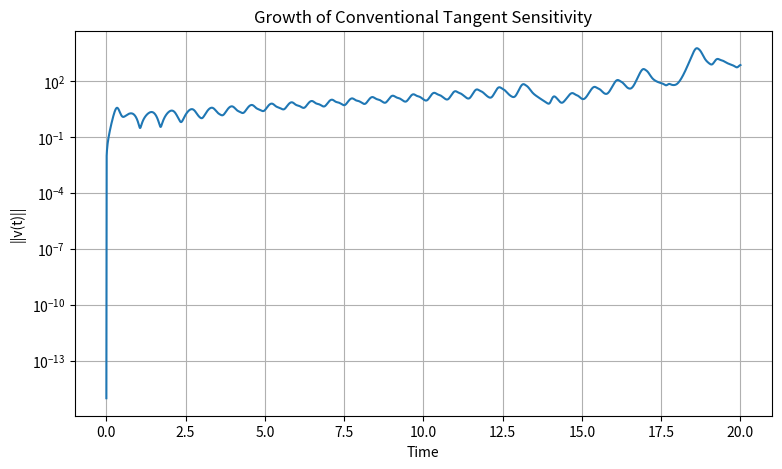
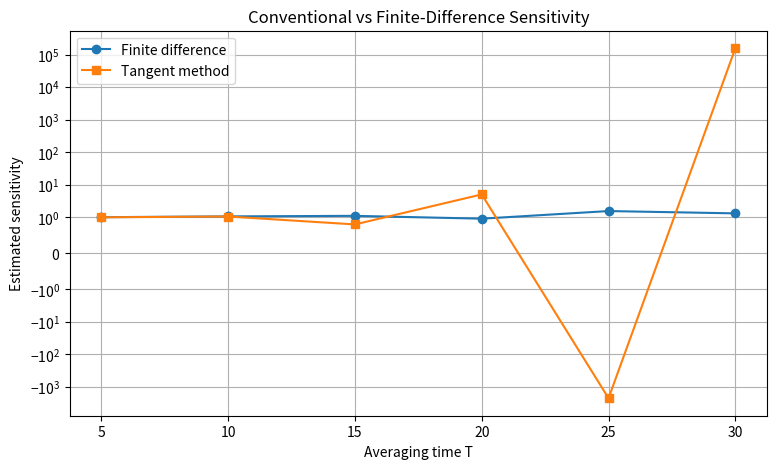

Recreate these plots in Python, in order.

import numpy as np
import matplotlib.pyplot as plt

sigma = 10.0
rho = 28.0
beta = 8.0 / 3.0


def lorenz(u, rho):
    x, y, z = u
    return np.array([
        sigma * (y - x),
        x * (rho - z) - y,
        x * y - beta * z
    ])


def jacobian(u, rho):
    x, y, z = u
    return np.array([
        [-sigma, sigma, 0],
        [rho - z, -1, -x],
        [y, x, -beta]
    ])


def parameter_derivative(u):
    x, y, z = u
    return np.array([0, x, 0])


def combined_system(Y, rho):
    u = Y[:3]
    v = Y[3:]

    du = lorenz(u, rho)
    dv = jacobian(u, rho) @ v + parameter_derivative(u)

    return np.concatenate([du, dv])


def rk4_step(f, y, dt, *args):
    k1 = f(y, *args)
    k2 = f(y + dt*k1/2, *args)
    k3 = f(y + dt*k2/2, *args)
    k4 = f(y + dt*k3, *args)

    return y + dt*(k1 + 2*k2 + 2*k3 + k4)/6


def integrate(f, y0, T, dt, *args):
    n = round(T / dt)
    t = np.linspace(0, n*dt, n+1)

    Y = np.zeros((n+1, len(y0)))
    Y[0] = y0

    for i in range(n):
        Y[i+1] = rk4_step(f, Y[i], dt, *args)

    return t, Y


# Initial conditions
u0 = np.array([1.0, 1.0, 1.0])
v0 = np.zeros(3)

Y0 = np.concatenate([u0, v0])

t, Y = integrate(combined_system, Y0, 20.0, 0.01, rho)

u = Y[:, :3]
v = Y[:, 3:]

sensitivity_norm = np.linalg.norm(v, axis=1)

plt.figure(figsize=(9, 5))
plt.semilogy(t, sensitivity_norm + 1e-15)
plt.xlabel("Time")
plt.ylabel("||v(t)||")
plt.title("Growth of Conventional Tangent Sensitivity")
plt.grid(True)
plt.show()


def time_average_z(rho, T, dt, u0):
    t, U = integrate(lorenz, u0, T, dt, rho)
    return np.trapezoid(U[:, 2], t) / T


def finite_difference_sensitivity(rho, h, T, dt, u0):
    zp = time_average_z(rho + h, T, dt, u0)
    zm = time_average_z(rho - h, T, dt, u0)

    return (zp - zm) / (2*h)


def tangent_sensitivity(rho, T, dt, u0):
    Y0 = np.concatenate([u0, np.zeros(3)])

    t, Y = integrate(combined_system, Y0, T, dt, rho)

    vz = Y[:, 5]

    return np.trapezoid(vz, t) / T


T_values = [5, 10, 15, 20, 25, 30]
h = 0.5

fd_results = []
tangent_results = []

for T in T_values:
    fd = finite_difference_sensitivity(rho, h, T, 0.01, u0)
    tangent = tangent_sensitivity(rho, T, 0.01, u0)

    fd_results.append(fd)
    tangent_results.append(tangent)

    print(f"T={T:5.1f} | FD={fd:12.5f} | Tangent={tangent:14.5e}")


plt.figure(figsize=(9, 5))
plt.plot(T_values, fd_results, "o-", label="Finite difference")
plt.plot(T_values, tangent_results, "s-", label="Tangent method")

plt.yscale("symlog", linthresh=1)
plt.xlabel("Averaging time T")
plt.ylabel("Estimated sensitivity")
plt.title("Conventional vs Finite-Difference Sensitivity")
plt.legend()
plt.grid(True)
plt.show()
